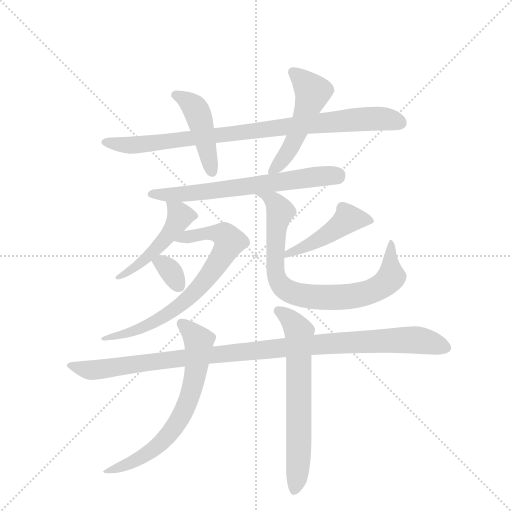
t = 0.00 s
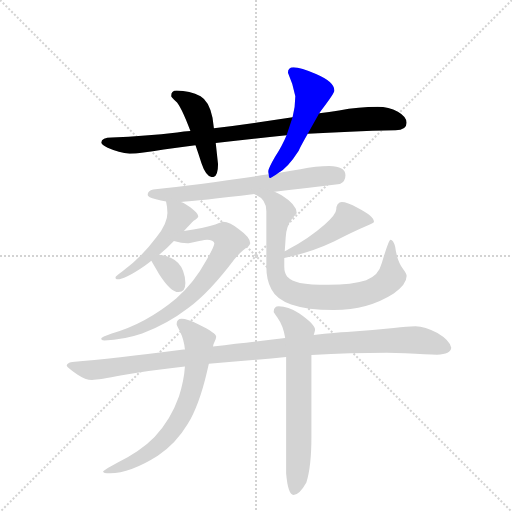
t = 1.94 s
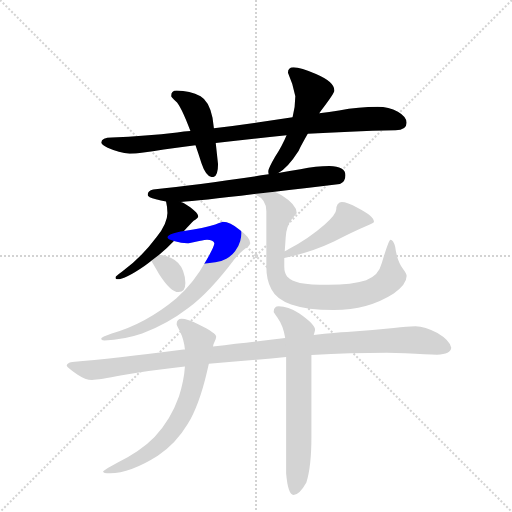
t = 3.87 s
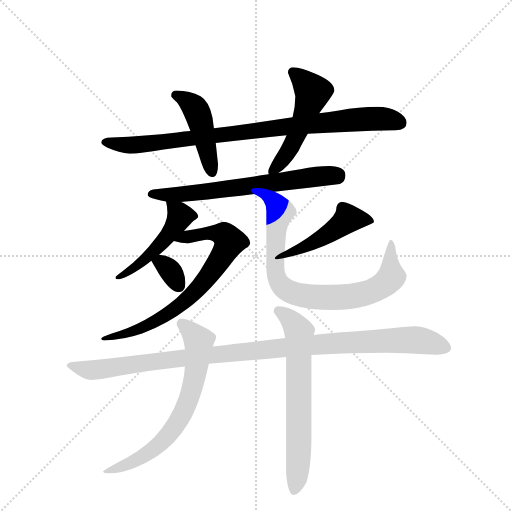
t = 5.81 s
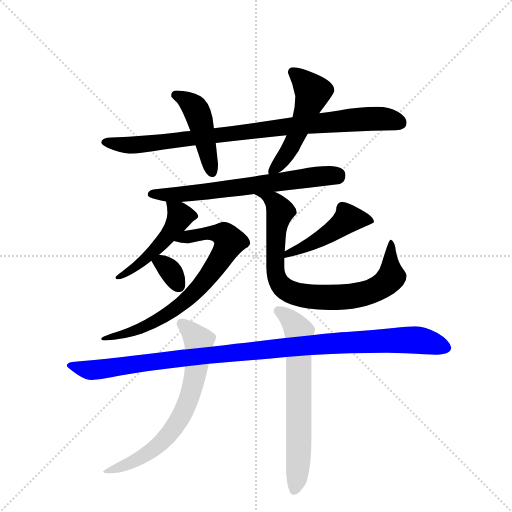
t = 7.74 s
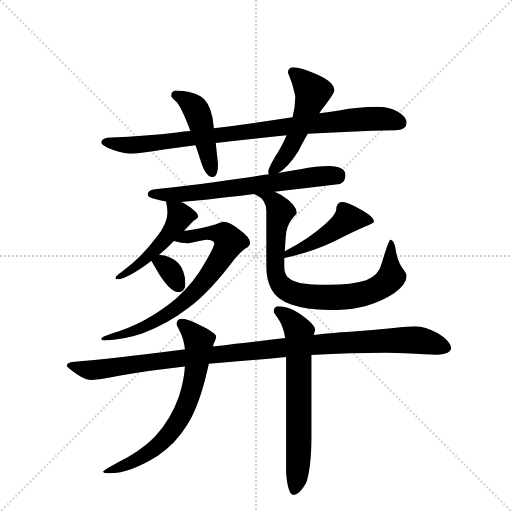
t = 9.68 s

The animated SVG that drew these frames (rendered in a browser with its animation timeline set to each time). Animation: 12 CSS @keyframes rules; one cycle of 9.68 s.

<svg version="1.1" viewBox="0 0 1024 1024" xmlns="http://www.w3.org/2000/svg">
  <g stroke="lightgray" stroke-dasharray="1,1" stroke-width="1" transform="scale(4, 4)">
    <line x1="0" y1="0" x2="256" y2="256"></line>
    <line x1="256" y1="0" x2="0" y2="256"></line>
    <line x1="128" y1="0" x2="128" y2="256"></line>
    <line x1="0" y1="128" x2="256" y2="128"></line>
  </g>
  <g transform="scale(0.92, -0.92) translate(60, -900)">
    <style type="text/css">
      
        @keyframes keyframes0 {
          from {
            stroke: blue;
            stroke-dashoffset: 901;
            stroke-width: 128;
          }
          75% {
            animation-timing-function: step-end;
            stroke: blue;
            stroke-dashoffset: 0;
            stroke-width: 128;
          }
          to {
            stroke: black;
            stroke-width: 1024;
          }
        }
        #make-me-a-hanzi-animation-0 {
          animation: keyframes0 0.9832356770833334s both;
          animation-delay: 0s;
          animation-timing-function: linear;
        }
      
        @keyframes keyframes1 {
          from {
            stroke: blue;
            stroke-dashoffset: 450;
            stroke-width: 128;
          }
          59% {
            animation-timing-function: step-end;
            stroke: blue;
            stroke-dashoffset: 0;
            stroke-width: 128;
          }
          to {
            stroke: black;
            stroke-width: 1024;
          }
        }
        #make-me-a-hanzi-animation-1 {
          animation: keyframes1 0.6162109375s both;
          animation-delay: 0.9832356770833334s;
          animation-timing-function: linear;
        }
      
        @keyframes keyframes2 {
          from {
            stroke: blue;
            stroke-dashoffset: 517;
            stroke-width: 128;
          }
          63% {
            animation-timing-function: step-end;
            stroke: blue;
            stroke-dashoffset: 0;
            stroke-width: 128;
          }
          to {
            stroke: black;
            stroke-width: 1024;
          }
        }
        #make-me-a-hanzi-animation-2 {
          animation: keyframes2 0.6707356770833334s both;
          animation-delay: 1.5994466145833335s;
          animation-timing-function: linear;
        }
      
        @keyframes keyframes3 {
          from {
            stroke: blue;
            stroke-dashoffset: 663;
            stroke-width: 128;
          }
          68% {
            animation-timing-function: step-end;
            stroke: blue;
            stroke-dashoffset: 0;
            stroke-width: 128;
          }
          to {
            stroke: black;
            stroke-width: 1024;
          }
        }
        #make-me-a-hanzi-animation-3 {
          animation: keyframes3 0.78955078125s both;
          animation-delay: 2.270182291666667s;
          animation-timing-function: linear;
        }
      
        @keyframes keyframes4 {
          from {
            stroke: blue;
            stroke-dashoffset: 486;
            stroke-width: 128;
          }
          61% {
            animation-timing-function: step-end;
            stroke: blue;
            stroke-dashoffset: 0;
            stroke-width: 128;
          }
          to {
            stroke: black;
            stroke-width: 1024;
          }
        }
        #make-me-a-hanzi-animation-4 {
          animation: keyframes4 0.6455078125s both;
          animation-delay: 3.059733072916667s;
          animation-timing-function: linear;
        }
      
        @keyframes keyframes5 {
          from {
            stroke: blue;
            stroke-dashoffset: 737;
            stroke-width: 128;
          }
          71% {
            animation-timing-function: step-end;
            stroke: blue;
            stroke-dashoffset: 0;
            stroke-width: 128;
          }
          to {
            stroke: black;
            stroke-width: 1024;
          }
        }
        #make-me-a-hanzi-animation-5 {
          animation: keyframes5 0.8497721354166666s both;
          animation-delay: 3.705240885416667s;
          animation-timing-function: linear;
        }
      
        @keyframes keyframes6 {
          from {
            stroke: blue;
            stroke-dashoffset: 333;
            stroke-width: 128;
          }
          52% {
            animation-timing-function: step-end;
            stroke: blue;
            stroke-dashoffset: 0;
            stroke-width: 128;
          }
          to {
            stroke: black;
            stroke-width: 1024;
          }
        }
        #make-me-a-hanzi-animation-6 {
          animation: keyframes6 0.52099609375s both;
          animation-delay: 4.555013020833334s;
          animation-timing-function: linear;
        }
      
        @keyframes keyframes7 {
          from {
            stroke: blue;
            stroke-dashoffset: 462;
            stroke-width: 128;
          }
          60% {
            animation-timing-function: step-end;
            stroke: blue;
            stroke-dashoffset: 0;
            stroke-width: 128;
          }
          to {
            stroke: black;
            stroke-width: 1024;
          }
        }
        #make-me-a-hanzi-animation-7 {
          animation: keyframes7 0.6259765625s both;
          animation-delay: 5.076009114583334s;
          animation-timing-function: linear;
        }
      
        @keyframes keyframes8 {
          from {
            stroke: blue;
            stroke-dashoffset: 816;
            stroke-width: 128;
          }
          73% {
            animation-timing-function: step-end;
            stroke: blue;
            stroke-dashoffset: 0;
            stroke-width: 128;
          }
          to {
            stroke: black;
            stroke-width: 1024;
          }
        }
        #make-me-a-hanzi-animation-8 {
          animation: keyframes8 0.9140625s both;
          animation-delay: 5.701985677083334s;
          animation-timing-function: linear;
        }
      
        @keyframes keyframes9 {
          from {
            stroke: blue;
            stroke-dashoffset: 1079;
            stroke-width: 128;
          }
          78% {
            animation-timing-function: step-end;
            stroke: blue;
            stroke-dashoffset: 0;
            stroke-width: 128;
          }
          to {
            stroke: black;
            stroke-width: 1024;
          }
        }
        #make-me-a-hanzi-animation-9 {
          animation: keyframes9 1.1280924479166667s both;
          animation-delay: 6.616048177083334s;
          animation-timing-function: linear;
        }
      
        @keyframes keyframes10 {
          from {
            stroke: blue;
            stroke-dashoffset: 684;
            stroke-width: 128;
          }
          69% {
            animation-timing-function: step-end;
            stroke: blue;
            stroke-dashoffset: 0;
            stroke-width: 128;
          }
          to {
            stroke: black;
            stroke-width: 1024;
          }
        }
        #make-me-a-hanzi-animation-10 {
          animation: keyframes10 0.806640625s both;
          animation-delay: 7.744140625000001s;
          animation-timing-function: linear;
        }
      
        @keyframes keyframes11 {
          from {
            stroke: blue;
            stroke-dashoffset: 665;
            stroke-width: 128;
          }
          68% {
            animation-timing-function: step-end;
            stroke: blue;
            stroke-dashoffset: 0;
            stroke-width: 128;
          }
          to {
            stroke: black;
            stroke-width: 1024;
          }
        }
        #make-me-a-hanzi-animation-11 {
          animation: keyframes11 0.7911783854166666s both;
          animation-delay: 8.55078125s;
          animation-timing-function: linear;
        }
      
    </style>
    
      <path d="M 761 668 Q 720 668 677 660 Q 656 657 634 654 L 576 645 Q 484 631 405 621 L 354 615 Q 340 614 325 612 Q 257 604 183 601 Q 161 601 160 590 Q 161 585 174 579 Q 199 568 222 566 Q 245 566 296 575 Q 328 579 365 584 L 409 589 Q 477 597 563 606 L 609 609 Q 696 615 800 617 Q 824 617 824 633 Q 824 646 805 657 Q 785 668 761 668 Z" fill="lightgray"></path>
    
      <path d="M 405 621 L 402 644 Q 395 680 376 691 Q 353 702 324 703 Q 312 703 312 691 Q 313 689 322 680 Q 333 671 354 615 L 365 584 Q 371 567 378 545 Q 388 515 402 515 Q 414 515 414 543 L 409 589 L 405 621 Z" fill="lightgray"></path>
    
      <path d="M 634 654 Q 635 655 637 658 Q 667 697 667 703 Q 667 722 627 739 Q 594 754 578 754 Q 566 754 566 742 Q 577 718 582 691 Q 582 668 576 645 L 563 606 Q 554 584 538 559 Q 523 533 523 527 Q 523 525 524 521 C 525 510 525 510 545 524 Q 566 536 589 572 Q 596 586 609 609 L 634 654 Z" fill="lightgray"></path>
    
      <path d="M 524 521 Q 378 499 273 488 Q 261 485 261 476 Q 261 471 279 467 Q 290 464 301 462 L 333 461 Q 371 463 493 478 L 537 483 Q 597 490 679 500 Q 691 505 691 519 Q 691 538 656 539 Q 628 539 593 532 Q 570 528 545 524 L 524 521 Z" fill="lightgray"></path>
    
      <path d="M 301 462 Q 304 449 304 437 Q 304 414 280 384 Q 249 342 205 309 Q 191 299 191 297 Q 191 293 195 293 Q 212 293 254 322 Q 262 327 269 333 L 286 346 Q 302 359 318 376 L 340 398 Q 354 413 361 420 Q 371 427 371 429 Q 371 439 340 458 Q 337 460 333 461 C 305 473 298 476 301 462 Z" fill="lightgray"></path>
    
      <path d="M 318 376 Q 335 371 347 371 Q 351 371 373 376 Q 387 379 390 379 Q 404 379 406 371 Q 406 364 388 333 Q 362 285 323 251 Q 257 196 183 175 Q 160 167 160 164 Q 160 160 167 160 Q 208 161 249 175 Q 303 195 350 231 Q 396 265 450 337 Q 468 358 479 363 Q 484 368 484 371 Q 484 384 460 401 Q 440 418 425 418 Q 423 418 408 412 Q 383 404 340 398 C 310 394 289 383 318 376 Z" fill="lightgray"></path>
    
      <path d="M 269 333 Q 274 324 286 304 Q 311 265 328 265 Q 343 265 343 285 Q 343 298 338 311 Q 330 331 312 339 Q 301 345 286 346 C 260 348 260 348 269 333 Z" fill="lightgray"></path>
    
      <path d="M 558 339 Q 618 352 666 375 Q 706 396 739 410 Q 753 415 753 418 Q 753 430 718 448 Q 694 461 683 461 Q 678 461 674 456 Q 671 451 671 445 Q 671 434 646 412 Q 612 382 567 358 Q 564 356 559 354 C 532 341 529 332 558 339 Z" fill="lightgray"></path>
    
      <path d="M 493 478 Q 493 477 497 476 Q 519 466 519 441 L 519 320 Q 519 291 530 271 Q 541 249 573 238 Q 607 226 666 226 Q 740 226 796 262 Q 824 282 824 300 Q 824 305 817 314 Q 803 332 799 364 Q 795 379 789 379 Q 785 379 770 328 Q 763 300 736 291 Q 705 281 654 281 Q 614 281 592 285 Q 574 289 564 299 Q 558 307 558 320 L 558 339 L 559 354 Q 560 367 561 383 Q 562 409 577 427 Q 585 436 585 437 Q 585 455 553 475 Q 545 479 537 483 C 510 496 467 494 493 478 Z" fill="lightgray"></path>
    
      <path d="M 781 133 L 821 132 Q 869 129 890 129 Q 920 130 921 144 Q 918 160 891 176 Q 864 191 843 191 Q 826 191 796 187 Q 747 182 694 178 Q 672 177 622 172 L 560 165 Q 497 158 403 147 L 342 140 L 339 140 Q 185 120 97 113 Q 85 111 85 105 Q 86 101 108 86 Q 126 74 140 74 Q 155 74 205 84 Q 269 95 342 103 L 394 109 Q 444 114 498 118 Q 529 121 562 124 L 617 128 Q 703 133 781 133 Z" fill="lightgray"></path>
    
      <path d="M 403 147 Q 404 153 406 156 Q 410 164 410 168 Q 410 176 373 194 Q 347 207 335 207 Q 324 207 324 195 Q 324 193 331 180 Q 340 162 342 140 L 342 103 Q 340 72 329 38 Q 311 -13 276 -50 Q 246 -81 193 -107 Q 164 -123 164 -125 Q 164 -129 179 -129 Q 223 -129 283 -91 Q 323 -64 348 -22 Q 373 19 390 92 Q 392 100 394 109 L 403 147 Z" fill="lightgray"></path>
    
      <path d="M 622 172 Q 624 177 625 183 Q 625 195 590 219 Q 566 234 546 234 Q 535 234 535 222 Q 535 221 543 210 Q 556 192 560 165 L 562 124 L 562 -129 Q 566 -176 578 -176 Q 591 -176 606 -149 Q 617 -114 617 -50 L 617 128 L 622 172 Z" fill="lightgray"></path>
    
    
      <clipPath id="make-me-a-hanzi-clip-0">
        <path d="M 761 668 Q 720 668 677 660 Q 656 657 634 654 L 576 645 Q 484 631 405 621 L 354 615 Q 340 614 325 612 Q 257 604 183 601 Q 161 601 160 590 Q 161 585 174 579 Q 199 568 222 566 Q 245 566 296 575 Q 328 579 365 584 L 409 589 Q 477 597 563 606 L 609 609 Q 696 615 800 617 Q 824 617 824 633 Q 824 646 805 657 Q 785 668 761 668 Z"></path>
      </clipPath>
      <path clip-path="url(#make-me-a-hanzi-clip-0)" d="M 167 591 L 219 584 L 266 587 L 728 641 L 778 642 L 807 634" fill="none" id="make-me-a-hanzi-animation-0" stroke-dasharray="773 1546" stroke-linecap="round"></path>
    
      <clipPath id="make-me-a-hanzi-clip-1">
        <path d="M 405 621 L 402 644 Q 395 680 376 691 Q 353 702 324 703 Q 312 703 312 691 Q 313 689 322 680 Q 333 671 354 615 L 365 584 Q 371 567 378 545 Q 388 515 402 515 Q 414 515 414 543 L 409 589 L 405 621 Z"></path>
      </clipPath>
      <path clip-path="url(#make-me-a-hanzi-clip-1)" d="M 323 693 L 366 663 L 401 526" fill="none" id="make-me-a-hanzi-animation-1" stroke-dasharray="322 644" stroke-linecap="round"></path>
    
      <clipPath id="make-me-a-hanzi-clip-2">
        <path d="M 634 654 Q 635 655 637 658 Q 667 697 667 703 Q 667 722 627 739 Q 594 754 578 754 Q 566 754 566 742 Q 577 718 582 691 Q 582 668 576 645 L 563 606 Q 554 584 538 559 Q 523 533 523 527 Q 523 525 524 521 C 525 510 525 510 545 524 Q 566 536 589 572 Q 596 586 609 609 L 634 654 Z"></path>
      </clipPath>
      <path clip-path="url(#make-me-a-hanzi-clip-2)" d="M 577 744 L 620 700 L 570 575 L 529 525" fill="none" id="make-me-a-hanzi-animation-2" stroke-dasharray="389 778" stroke-linecap="round"></path>
    
      <clipPath id="make-me-a-hanzi-clip-3">
        <path d="M 524 521 Q 378 499 273 488 Q 261 485 261 476 Q 261 471 279 467 Q 290 464 301 462 L 333 461 Q 371 463 493 478 L 537 483 Q 597 490 679 500 Q 691 505 691 519 Q 691 538 656 539 Q 628 539 593 532 Q 570 528 545 524 L 524 521 Z"></path>
      </clipPath>
      <path clip-path="url(#make-me-a-hanzi-clip-3)" d="M 268 478 L 390 483 L 673 518" fill="none" id="make-me-a-hanzi-animation-3" stroke-dasharray="535 1070" stroke-linecap="round"></path>
    
      <clipPath id="make-me-a-hanzi-clip-4">
        <path d="M 301 462 Q 304 449 304 437 Q 304 414 280 384 Q 249 342 205 309 Q 191 299 191 297 Q 191 293 195 293 Q 212 293 254 322 Q 262 327 269 333 L 286 346 Q 302 359 318 376 L 340 398 Q 354 413 361 420 Q 371 427 371 429 Q 371 439 340 458 Q 337 460 333 461 C 305 473 298 476 301 462 Z"></path>
      </clipPath>
      <path clip-path="url(#make-me-a-hanzi-clip-4)" d="M 306 456 L 327 438 L 330 428 L 320 407 L 274 353 L 227 314 L 195 297" fill="none" id="make-me-a-hanzi-animation-4" stroke-dasharray="358 716" stroke-linecap="round"></path>
    
      <clipPath id="make-me-a-hanzi-clip-5">
        <path d="M 318 376 Q 335 371 347 371 Q 351 371 373 376 Q 387 379 390 379 Q 404 379 406 371 Q 406 364 388 333 Q 362 285 323 251 Q 257 196 183 175 Q 160 167 160 164 Q 160 160 167 160 Q 208 161 249 175 Q 303 195 350 231 Q 396 265 450 337 Q 468 358 479 363 Q 484 368 484 371 Q 484 384 460 401 Q 440 418 425 418 Q 423 418 408 412 Q 383 404 340 398 C 310 394 289 383 318 376 Z"></path>
      </clipPath>
      <path clip-path="url(#make-me-a-hanzi-clip-5)" d="M 327 378 L 350 387 L 407 394 L 429 388 L 439 375 L 380 282 L 335 239 L 251 188 L 165 164" fill="none" id="make-me-a-hanzi-animation-5" stroke-dasharray="609 1218" stroke-linecap="round"></path>
    
      <clipPath id="make-me-a-hanzi-clip-6">
        <path d="M 269 333 Q 274 324 286 304 Q 311 265 328 265 Q 343 265 343 285 Q 343 298 338 311 Q 330 331 312 339 Q 301 345 286 346 C 260 348 260 348 269 333 Z"></path>
      </clipPath>
      <path clip-path="url(#make-me-a-hanzi-clip-6)" d="M 276 332 L 291 329 L 306 317 L 328 281" fill="none" id="make-me-a-hanzi-animation-6" stroke-dasharray="205 410" stroke-linecap="round"></path>
    
      <clipPath id="make-me-a-hanzi-clip-7">
        <path d="M 558 339 Q 618 352 666 375 Q 706 396 739 410 Q 753 415 753 418 Q 753 430 718 448 Q 694 461 683 461 Q 678 461 674 456 Q 671 451 671 445 Q 671 434 646 412 Q 612 382 567 358 Q 564 356 559 354 C 532 341 529 332 558 339 Z"></path>
      </clipPath>
      <path clip-path="url(#make-me-a-hanzi-clip-7)" d="M 747 421 L 697 425 L 652 390 L 564 346" fill="none" id="make-me-a-hanzi-animation-7" stroke-dasharray="334 668" stroke-linecap="round"></path>
    
      <clipPath id="make-me-a-hanzi-clip-8">
        <path d="M 493 478 Q 493 477 497 476 Q 519 466 519 441 L 519 320 Q 519 291 530 271 Q 541 249 573 238 Q 607 226 666 226 Q 740 226 796 262 Q 824 282 824 300 Q 824 305 817 314 Q 803 332 799 364 Q 795 379 789 379 Q 785 379 770 328 Q 763 300 736 291 Q 705 281 654 281 Q 614 281 592 285 Q 574 289 564 299 Q 558 307 558 320 L 558 339 L 559 354 Q 560 367 561 383 Q 562 409 577 427 Q 585 436 585 437 Q 585 455 553 475 Q 545 479 537 483 C 510 496 467 494 493 478 Z"></path>
      </clipPath>
      <path clip-path="url(#make-me-a-hanzi-clip-8)" d="M 504 473 L 516 475 L 533 465 L 549 440 L 538 358 L 540 303 L 552 278 L 586 260 L 688 254 L 741 264 L 765 275 L 791 298 L 790 375" fill="none" id="make-me-a-hanzi-animation-8" stroke-dasharray="688 1376" stroke-linecap="round"></path>
    
      <clipPath id="make-me-a-hanzi-clip-9">
        <path d="M 781 133 L 821 132 Q 869 129 890 129 Q 920 130 921 144 Q 918 160 891 176 Q 864 191 843 191 Q 826 191 796 187 Q 747 182 694 178 Q 672 177 622 172 L 560 165 Q 497 158 403 147 L 342 140 L 339 140 Q 185 120 97 113 Q 85 111 85 105 Q 86 101 108 86 Q 126 74 140 74 Q 155 74 205 84 Q 269 95 342 103 L 394 109 Q 444 114 498 118 Q 529 121 562 124 L 617 128 Q 703 133 781 133 Z"></path>
      </clipPath>
      <path clip-path="url(#make-me-a-hanzi-clip-9)" d="M 93 106 L 138 95 L 467 136 L 763 159 L 846 161 L 909 145" fill="none" id="make-me-a-hanzi-animation-9" stroke-dasharray="951 1902" stroke-linecap="round"></path>
    
      <clipPath id="make-me-a-hanzi-clip-10">
        <path d="M 403 147 Q 404 153 406 156 Q 410 164 410 168 Q 410 176 373 194 Q 347 207 335 207 Q 324 207 324 195 Q 324 193 331 180 Q 340 162 342 140 L 342 103 Q 340 72 329 38 Q 311 -13 276 -50 Q 246 -81 193 -107 Q 164 -123 164 -125 Q 164 -129 179 -129 Q 223 -129 283 -91 Q 323 -64 348 -22 Q 373 19 390 92 Q 392 100 394 109 L 403 147 Z"></path>
      </clipPath>
      <path clip-path="url(#make-me-a-hanzi-clip-10)" d="M 334 197 L 372 158 L 366 89 L 344 15 L 310 -42 L 267 -83 L 210 -113 L 175 -123" fill="none" id="make-me-a-hanzi-animation-10" stroke-dasharray="556 1112" stroke-linecap="round"></path>
    
      <clipPath id="make-me-a-hanzi-clip-11">
        <path d="M 622 172 Q 624 177 625 183 Q 625 195 590 219 Q 566 234 546 234 Q 535 234 535 222 Q 535 221 543 210 Q 556 192 560 165 L 562 124 L 562 -129 Q 566 -176 578 -176 Q 591 -176 606 -149 Q 617 -114 617 -50 L 617 128 L 622 172 Z"></path>
      </clipPath>
      <path clip-path="url(#make-me-a-hanzi-clip-11)" d="M 545 224 L 582 192 L 591 168 L 589 -90 L 580 -166" fill="none" id="make-me-a-hanzi-animation-11" stroke-dasharray="537 1074" stroke-linecap="round"></path>
    
  </g>
</svg>
